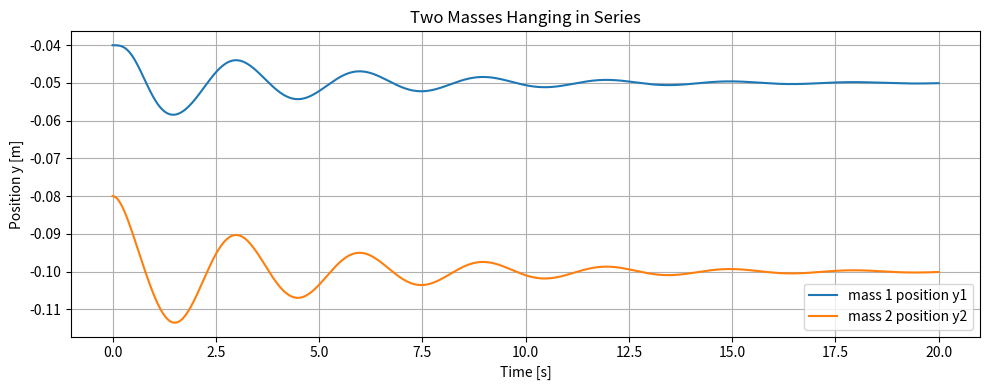

Recreate this plot in Python.
"""
Two Point Masses in Series: Vertical Spring-Damper Simulator
===========================================================

System:
    Base is fixed at y = 0.
    Mass 1 hangs below the base.
    Mass 2 hangs below mass 1.

Coordinates:
    y is positive downward.

Connections:
    base ---- spring/damper 1 ---- mass 1 ---- spring/damper 2 ---- mass 2

Forces:
    Gravity acts in +y direction.
    Spring force depends on extension relative to rest length.
    Damping force depends on relative velocity across each spring.

Run:
    python two_mass_series_spring_simulator.py

Dependencies:
    numpy
    scipy
    matplotlib

Install if needed:
    pip install numpy scipy matplotlib
"""

import numpy as np
import matplotlib.pyplot as plt
from matplotlib.animation import FuncAnimation
from scipy.integrate import solve_ivp
from dataclasses import dataclass


# ============================================================
# User Settings
# ============================================================

@dataclass
class SimulationSettings:
    # Physical parameters
    m1: float = 0.0855       # kg, mass of top mass
    m2: float = 0.0855      # kg, mass of bottom mass
    k1: float = 1.0 # N/m, stiffness between base and mass 1
    k2: float = 1.0         # N/m, stiffness between mass 1 and mass 2
    c1: float = 0.1          # N*s/m, damping between base and mass 1
    c2: float = 0.1          # N*s/m, damping between mass 1 and mass 2
    L1: float = 0.04          # m, rest length of spring 1
    L2: float = 0.04         # m, rest length of spring 2
    g: float = 0.0         # m/s^2, gravity

    # Initial conditions
    y1_0: float = 0.04      # m, initial position of mass 1, positive downward
    y2_0: float = 0.08       # m, initial position of mass 2, positive downward

    v1_0: float = 0.0        # m/s, initial velocity of mass 1
    v2_0: float = 0.0        # m/s, initial velocity of mass 2

    # Simulation time
    t_start: float = 0.0     # s
    t_end: float = 20.0      # s
    num_points: int = 3000   # number of time samples

    # External forces
    # These are extra forces applied directly to each mass.
    # Positive means downward, negative means upward.
    force1_amplitude: float = 0.0      # N
    force2_amplitude: float = 0.0      # N
    force_start_time: float = 0.0      # s
    force_end_time: float = 0.0        # s

    # Plot and animation controls
    show_animation: bool = True
    animation_speed: float = 1.0       # larger = faster playback
    save_animation: bool = False
    animation_filename: str = "two_mass_series_animation.gif"


# ============================================================
# Simulator
# ============================================================

class TwoMassSeriesSpringSimulator:
    def __init__(self, settings: SimulationSettings):
        self.s = settings
        self.t_eval = np.linspace(self.s.t_start, self.s.t_end, self.s.num_points)
        self.solution = None

    def external_force(self, t: float):
        """
        Optional rectangular pulse force.
        Positive force points downward.
        """
        if self.s.force_start_time <= t <= self.s.force_end_time:
            return self.s.force1_amplitude, self.s.force2_amplitude
        return 0.0, 0.0

    def dynamics(self, t: float, state: np.ndarray):
        """
        State vector:
            state = [y1, y2, v1, v2]

        where:
            y1 = downward position of mass 1
            y2 = downward position of mass 2
            v1 = downward velocity of mass 1
            v2 = downward velocity of mass 2
        """
        y1, y2, v1, v2 = state
        s = self.s

        # Spring 1 extension and relative velocity
        # Spring 1 connects fixed base y = 0 to mass 1.
        x1 = y1 - s.L1
        x1_dot = v1

        # Spring 2 extension and relative velocity
        # Spring 2 connects mass 1 to mass 2.
        x2 = (y2 - y1) - s.L2
        x2_dot = v2 - v1

        # Force from spring/damper 1 on mass 1.
        # If y1 > L1, spring 1 is stretched and pulls mass 1 upward, so negative.
        F_spring1_on_m1 = -s.k1 * x1 - s.c1 * x1_dot

        # Force from spring/damper 2.
        # If y2 - y1 > L2, spring 2 is stretched.
        # It pulls mass 1 downward and mass 2 upward.
        F_spring2_on_m1 = s.k2 * x2 + s.c2 * x2_dot
        F_spring2_on_m2 = -s.k2 * x2 - s.c2 * x2_dot

        # Optional external force input
        F_ext1, F_ext2 = self.external_force(t)

        # Total forces, positive downward
        F1 = s.m1 * s.g + F_spring1_on_m1 + F_spring2_on_m1 + F_ext1
        F2 = s.m2 * s.g + F_spring2_on_m2 + F_ext2

        # Accelerations
        a1 = F1 / s.m1
        a2 = F2 / s.m2

        return np.array([v1, v2, a1, a2])

    def run(self):
        """Solve the ODE system."""
        initial_state = np.array([
            self.s.y1_0,
            self.s.y2_0,
            self.s.v1_0,
            self.s.v2_0,
        ], dtype=float)

        self.solution = solve_ivp(
            fun=self.dynamics,
            t_span=(self.s.t_start, self.s.t_end),
            y0=initial_state,
            t_eval=self.t_eval,
            method="RK45",
            rtol=1e-8,
            atol=1e-10,
        )

        if not self.solution.success:
            raise RuntimeError(f"ODE solver failed: {self.solution.message}")

        return self.solution

    def equilibrium_positions(self):
        """
        Static equilibrium under gravity.

        For the lower spring:
            k2 * extension2 = m2 * g

        For the upper spring:
            k1 * extension1 = (m1 + m2) * g
        """
        s = self.s
        y1_eq = s.L1 + (s.m1 + s.m2) * s.g / s.k1
        y2_eq = y1_eq + s.L2 + s.m2 * s.g / s.k2
        return y1_eq, y2_eq

    def get_results(self):
        """Return time, positions, velocities, and accelerations."""
        if self.solution is None:
            raise RuntimeError("Run the simulation first using simulator.run().")

        t = self.solution.t
        y1, y2, v1, v2 = self.solution.y

        accelerations = np.array([
            self.dynamics(ti, self.solution.y[:, i])[2:4]
            for i, ti in enumerate(t)
        ])
        a1 = accelerations[:, 0]
        a2 = accelerations[:, 1]

        return t, y1, y2, v1, v2, a1, a2

    def plot_results(self):
        """Plot positions, velocities, and spring extensions."""
        t, y1, y2, v1, v2, a1, a2 = self.get_results()
        s = self.s

        y1_eq, y2_eq = self.equilibrium_positions()

        extension1 = y1 - s.L1
        extension2 = (y2 - y1) - s.L2

        fig, ax = plt.subplots(figsize=(10, 4))

        ax.plot(t, -y1, label="mass 1 position y1")
        ax.plot(t, -y2, label="mass 2 position y2")
        ax.set_xlabel("Time [s]")
        ax.set_ylabel("Position y [m]")
        ax.set_title("Two Masses Hanging in Series")
        ax.grid(True)
        ax.legend()

        plt.tight_layout()
        plt.show()

    def animate(self):
        """Animate the two-mass hanging system."""
        if self.solution is None:
            raise RuntimeError("Run the simulation first using simulator.run().")

        t, y1, y2, *_ = self.get_results()

        # Downsample for smoother animation performance
        step = max(1, len(t) // 600)
        t_anim = t[::step]
        y1_anim = y1[::step]
        y2_anim = y2[::step]

        y_max = max(np.max(y2_anim) + 0.5, self.s.L1 + self.s.L2 + 1.0)
        y_min = -0.2

        fig, ax = plt.subplots(figsize=(5, 8))
        ax.set_xlim(-1.0, 1.0)
        ax.set_ylim(y_max, y_min)  # inverted so downward appears downward visually
        ax.set_aspect("equal", adjustable="box")
        ax.grid(True)
        ax.set_title("Two Mass Series Spring-Damper Animation")
        ax.set_ylabel("Vertical position y [m]")

        base_point, = ax.plot([0], [0], marker="s", markersize=12, label="fixed base")
        spring1_line, = ax.plot([], [], linewidth=2, label="spring 1")
        spring2_line, = ax.plot([], [], linewidth=2, label="spring 2")
        mass1_point, = ax.plot([], [], marker="o", markersize=18, label="mass 1")
        mass2_point, = ax.plot([], [], marker="o", markersize=18, label="mass 2")
        time_text = ax.text(0.03, 0.95, "", transform=ax.transAxes)
        ax.legend(loc="lower right")

        def make_spring_x(y_start, y_end, amplitude=0.08, coils=10):
            ys = np.linspace(y_start, y_end, 200)
            xs = amplitude * np.sin(np.linspace(0, 2 * np.pi * coils, 200))
            xs[0] = 0.0
            xs[-1] = 0.0
            return xs, ys

        def update(frame):
            y1_now = y1_anim[frame]
            y2_now = y2_anim[frame]

            x_s1, y_s1 = make_spring_x(0.0, y1_now)
            x_s2, y_s2 = make_spring_x(y1_now, y2_now)

            spring1_line.set_data(x_s1, y_s1)
            spring2_line.set_data(x_s2, y_s2)
            mass1_point.set_data([0], [y1_now])
            mass2_point.set_data([0], [y2_now])
            time_text.set_text(f"t = {t_anim[frame]:.2f} s")

            return spring1_line, spring2_line, mass1_point, mass2_point, time_text

        interval_ms = 1000 * (t_anim[1] - t_anim[0]) / self.s.animation_speed if len(t_anim) > 1 else 20
        anim = FuncAnimation(
            fig,
            update,
            frames=len(t_anim),
            interval=interval_ms,
            blit=True,
        )

        if self.s.save_animation:
            anim.save(self.s.animation_filename, writer="pillow", fps=30)
            print(f"Animation saved to: {self.s.animation_filename}")

        plt.show()
        return anim


# ============================================================
# Main Run Script
# ============================================================

if __name__ == "__main__":
    settings = SimulationSettings(
        # Masses
        m1=0.0855,
        m2=0.0855,

        # Springs
        k1=1.0,
        k2=1.0,
        L1=0.04,
        L2=0.04,

        # Dampers
        c1=0.1,
        c2=0.1,

        # Initial conditions
        y1_0=0.04,
        y2_0=0.08,
        v1_0=0.0,
        v2_0=0.0,

        # Time
        t_end=20.0,
        num_points=3000,

        # Optional force pulse example
        # Set amplitudes and time window to create a disturbance.
        force1_amplitude=0.0,
        force2_amplitude=0.01,
        force_start_time=0.0,
        force_end_time=1000,

        # Animation
        show_animation=False,
        save_animation=False,
    )

    simulator = TwoMassSeriesSpringSimulator(settings)
    simulator.run()

    y1_eq, y2_eq = simulator.equilibrium_positions()
    print("Static equilibrium positions:")
    print(f"  y1_eq = {y1_eq:.6f} m")
    print(f"  y2_eq = {y2_eq:.6f} m")

    simulator.plot_results()

    if settings.show_animation:
        simulator.animate()
